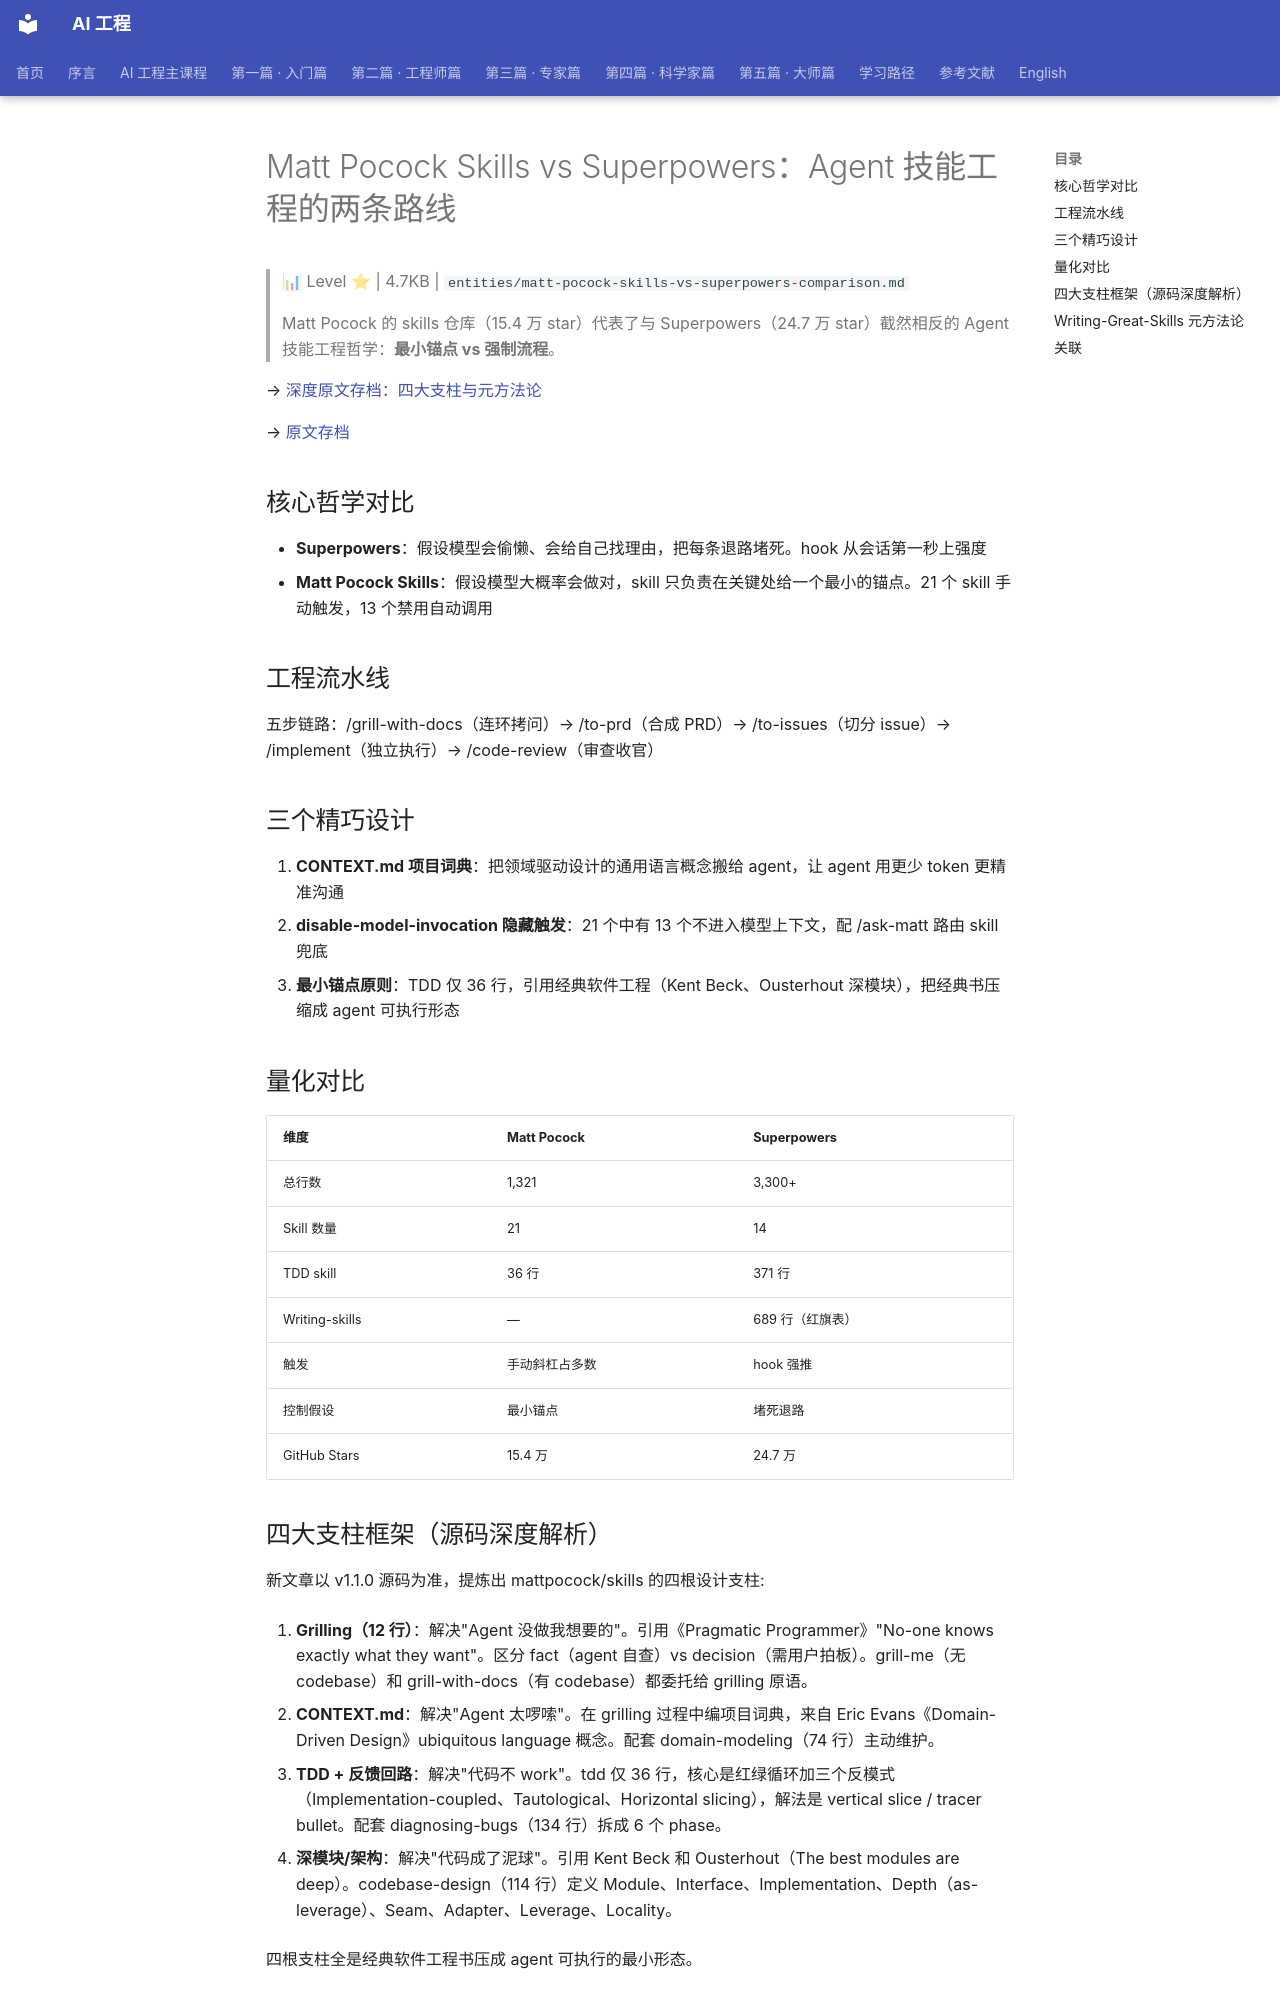

repository: QianJinGuo/wiki-book · page: ch04/023-matt-pocock-skills-vs-superpowers-agent.html · generator: mkdocs

# Matt Pocock Skills vs Superpowers：Agent 技能工程的两条路线

> 📊 Level ⭐ | 4.7KB | `entities/matt-pocock-skills-vs-superpowers-comparison.md`

> Matt Pocock 的 skills 仓库（15.4 万 star）代表了与 Superpowers（24.7 万 star）截然相反的 Agent 技能工程哲学：**最小锚点 vs 强制流程**。

→ [深度原文存档：四大支柱与元方法论](https://mp.weixin.qq.com/s/pXGI92pcrTzel7B3kZn_Zw)

→ [原文存档](https://mp.weixin.qq.com/s/H_0v5TFawGkc7cma2ozwlg)

## 核心哲学对比

- **Superpowers**：假设模型会偷懒、会给自己找理由，把每条退路堵死。hook 从会话第一秒上强度
- **Matt Pocock Skills**：假设模型大概率会做对，skill 只负责在关键处给一个最小的锚点。21 个 skill 手动触发，13 个禁用自动调用

## 工程流水线

五步链路：/grill-with-docs（连环拷问）→ /to-prd（合成 PRD）→ /to-issues（切分 issue）→ /implement（独立执行）→ /code-review（审查收官）

## 三个精巧设计

1. **CONTEXT.md 项目词典**：把领域驱动设计的通用语言概念搬给 agent，让 agent 用更少 token 更精准沟通
2. **disable-model-invocation 隐藏触发**：21 个中有 13 个不进入模型上下文，配 /ask-matt 路由 skill 兜底
3. **最小锚点原则**：TDD 仅 36 行，引用经典软件工程（Kent Beck、Ousterhout 深模块），把经典书压缩成 agent 可执行形态

## 量化对比

| 维度 | Matt Pocock | Superpowers |
|------|------------|-------------|
| 总行数 | 1,321 | 3,300+ |
| Skill 数量 | 21 | 14 |
| TDD skill | 36 行 | 371 行 |
| Writing-skills | — | 689 行（红旗表） |
| 触发 | 手动斜杠占多数 | hook 强推 |
| 控制假设 | 最小锚点 | 堵死退路 |
| GitHub Stars | 15.4 万 | 24.7 万 |

## 四大支柱框架（源码深度解析）

新文章以 v1.1.0 源码为准，提炼出 mattpocock/skills 的四根设计支柱:

1. **Grilling（12 行）**：解决"Agent 没做我想要的"。引用《Pragmatic Programmer》"No-one knows exactly what they want"。区分 fact（agent 自查）vs decision（需用户拍板）。grill-me（无 codebase）和 grill-with-docs（有 codebase）都委托给 grilling 原语。

2. **CONTEXT.md**：解决"Agent 太啰嗦"。在 grilling 过程中编项目词典，来自 Eric Evans《Domain-Driven Design》ubiquitous language 概念。配套 domain-modeling（74 行）主动维护。

3. **TDD + 反馈回路**：解决"代码不 work"。tdd 仅 36 行，核心是红绿循环加三个反模式（Implementation-coupled、Tautological、Horizontal slicing），解法是 vertical slice / tracer bullet。配套 diagnosing-bugs（134 行）拆成 6 个 phase。

4. **深模块/架构**：解决"代码成了泥球"。引用 Kent Beck 和 Ousterhout（The best modules are deep）。codebase-design（114 行）定义 Module、Interface、Implementation、Depth（as-leverage）、Seam、Adapter、Leverage、Locality。

四根支柱全是经典软件工程书压成 agent 可执行的最小形态。
